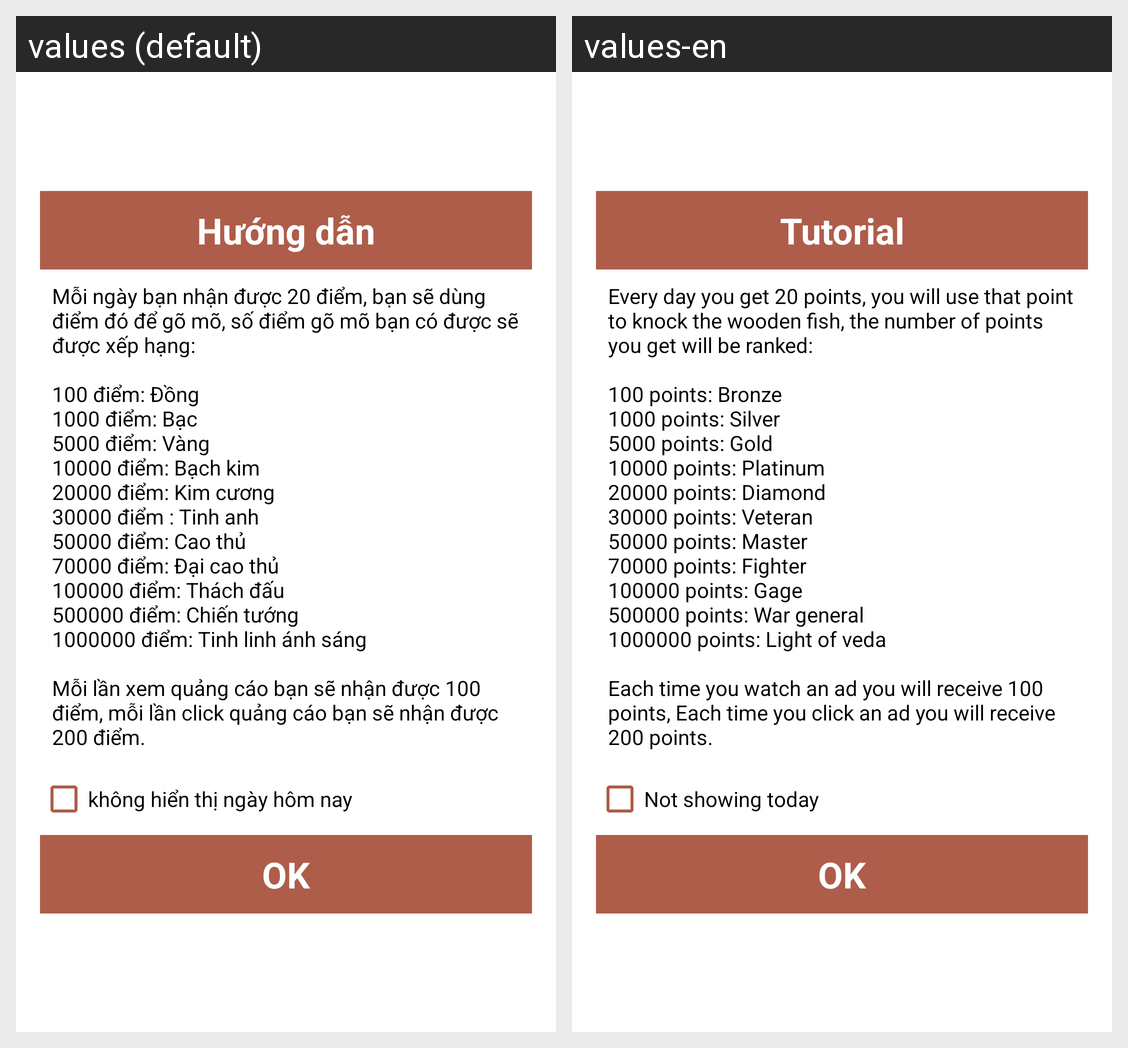

Strings drawn on this Android screen and how each of the app's shown locales translates them:
Android screen res/layout/dialog_tutorial.xml rendered under 2 locales, left to right: values (default), values-en. Device: Nexus 5 (rendered at 1080×1920; each locale shown at half size, 540×960, under a caption strip naming it); theme Theme.TungKinhOnline.
Strings drawn on this screen, with the default value and each locale's value (text and hints the layout hard-codes, and strings that could not be matched under every locale, appear in the picture but are not listed):

text_tutorial
  values: Hướng dẫn
  values-en: Tutorial

text_tutorial_content
  values: Mỗi ngày bạn nhận được 20 điểm, bạn sẽ dùng điểm đó để gõ mõ, số điểm gõ mõ bạn có được sẽ được xếp hạng:
      
      100 điểm: Đồng
      1000 điểm: Bạc
      5000 điểm: Vàng
      10000 điểm: Bạch kim
      20000 điểm: Kim cương
      30000 điểm : Tinh anh
      50000 điểm: Cao thủ
      70000 điểm: Đại cao thủ
      100000 điểm: Thách đấu
      500000 điểm: Chiến tướng
      1000000 điểm: Tinh linh ánh sáng
      
      Mỗi lần xem quảng cáo bạn sẽ nhận được 100 điểm, mỗi …[clipped]
  values-en: Every day you get 20 points, you will use that point to knock the wooden fish, the number of points you get will be ranked:
      
      100 points: Bronze
      1000 points: Silver
      5000 points: Gold
      10000 points: Platinum
      20000 points: Diamond
      30000 points: Veteran
      50000 points: Master
      70000 points: Fighter
      100000 points: Gage
      500000 points: War general
      1000000 points: Light of veda
      
      Each time you watch an ad you …[clipped]

text_not_showing_today
  values: không hiển thị ngày hôm nay
  values-en: Not showing today
